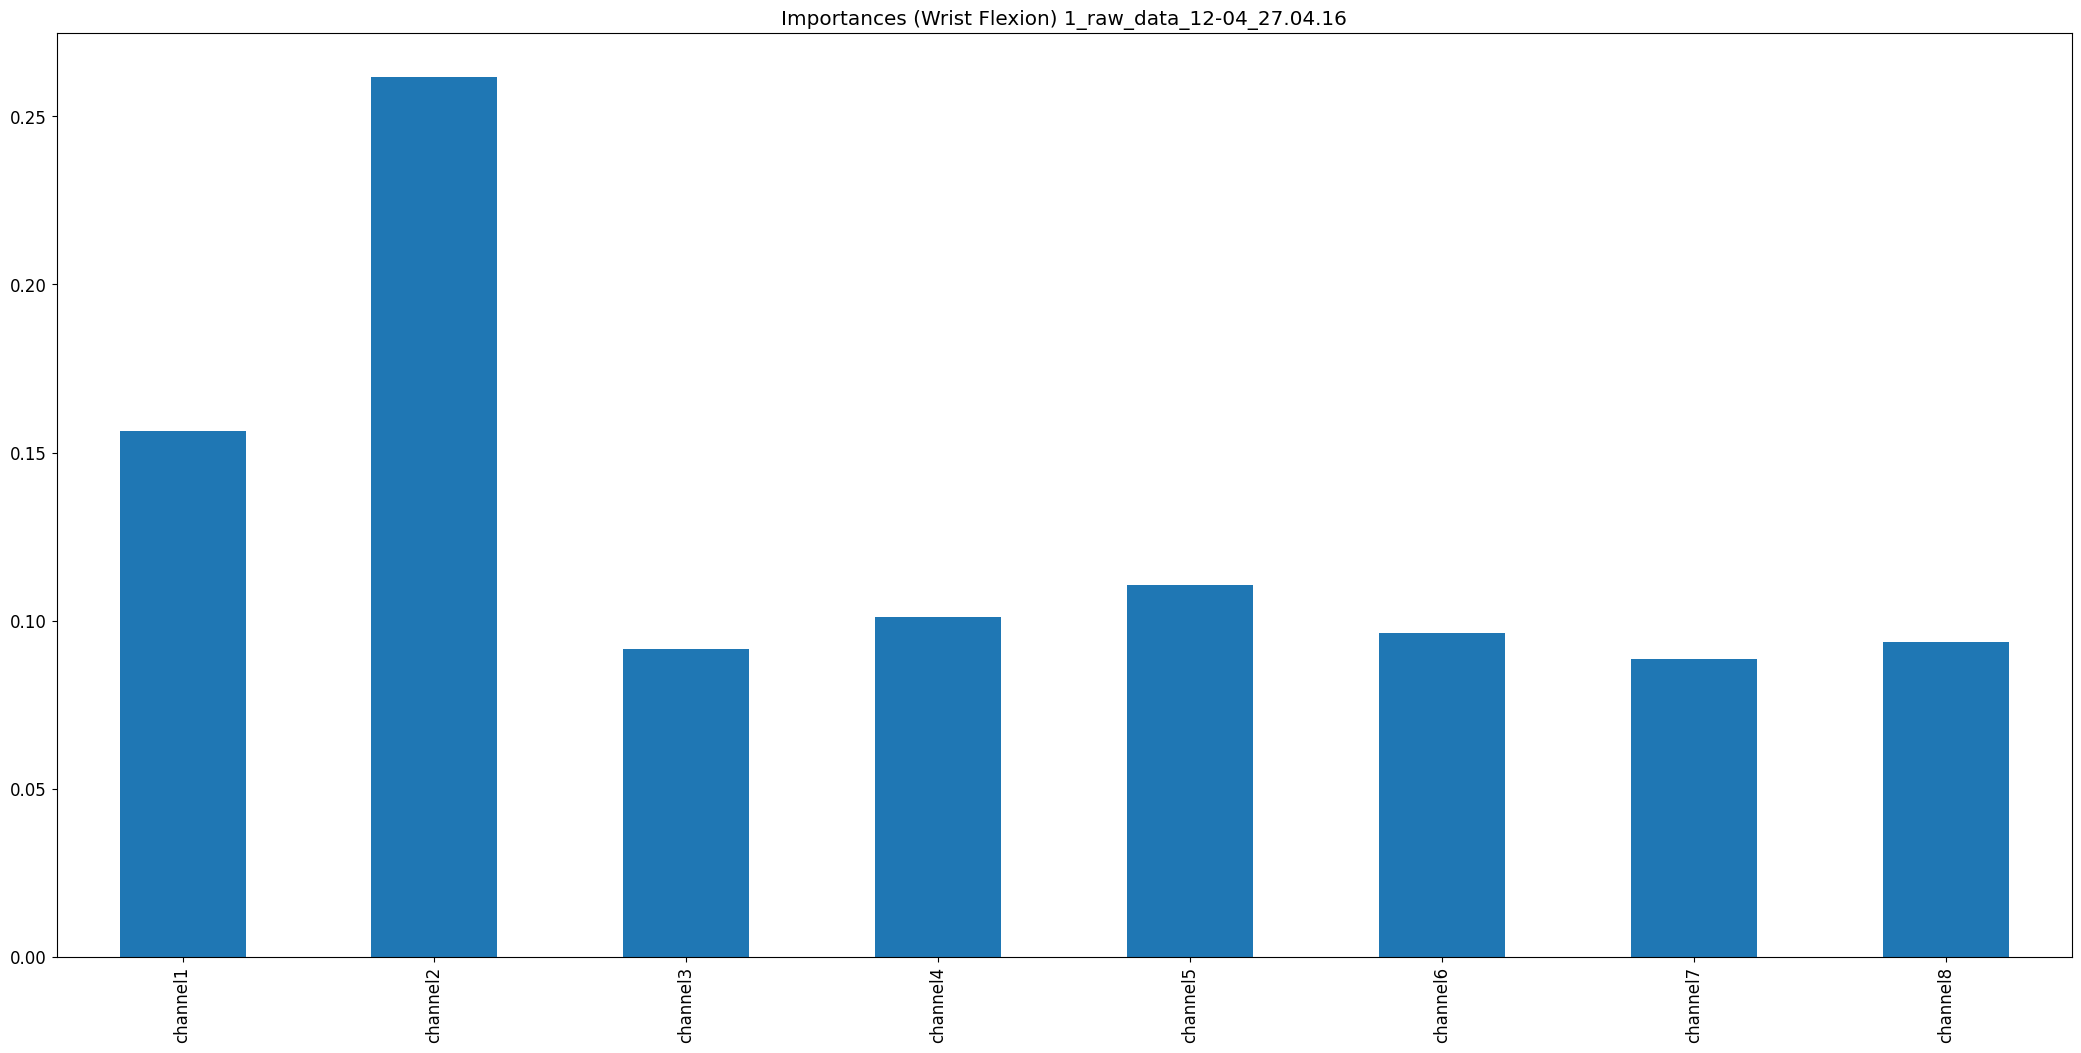

Values plotted in this chart, from the file beside it:
, 0
channel1, 0.1563
channel2, 0.2617
channel3, 0.09168
channel4, 0.1011
channel5, 0.1106
channel6, 0.09649
channel7, 0.08852
channel8, 0.09363
